Image classification data set "Small data traing" (GOBINATH-S05/Mudra-Detection on GitHub). Class labels (5): Alapadmam, Anjali, Mushti, Sikharam, Trishulam.

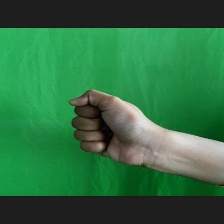
Label: Mushti

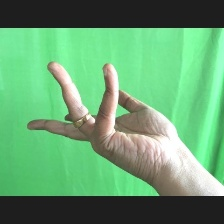
Label: Alapadmam

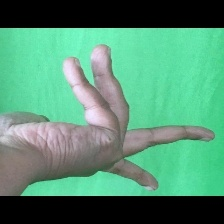
Label: Alapadmam

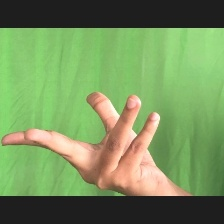
Label: Alapadmam

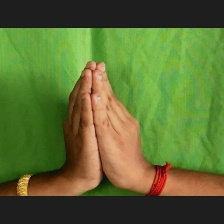
Label: Anjali

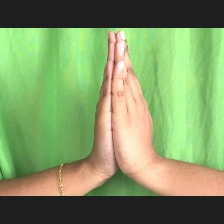
Label: Anjali
